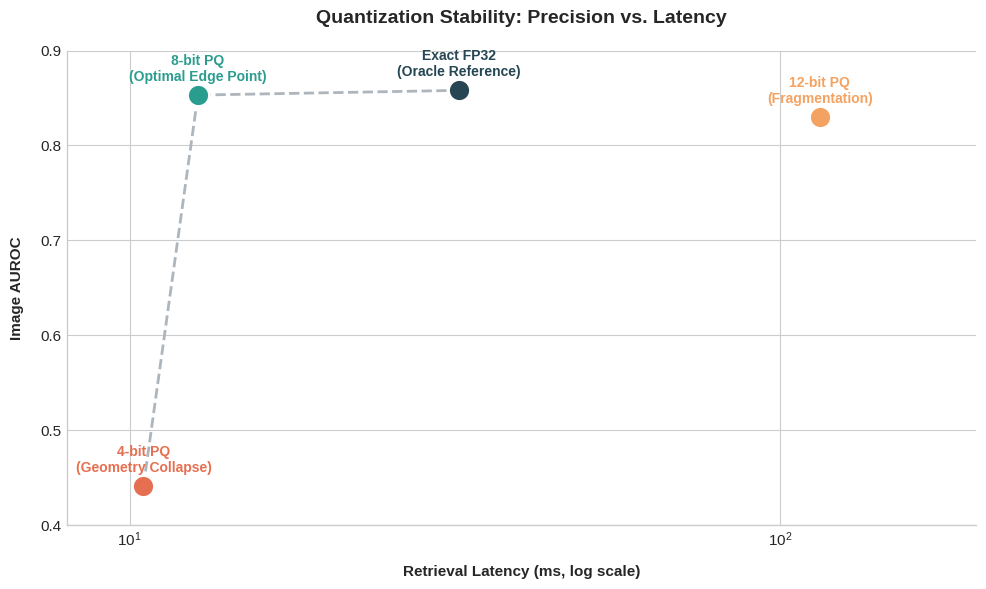

Here is the Python script that generated this plot:
import matplotlib.pyplot as plt
from pathlib import Path

# 1. The Exact Data (Latency ms, AUROC, Label, Hex Color)
data = [
    {"x": 10.50,  "y": 0.441, "label": "4-bit PQ\n(Geometry Collapse)", "c": "#e76f51"},
    {"x": 12.73,  "y": 0.853, "label": "8-bit PQ\n(Optimal Edge Point)", "c": "#2a9d8f"},
    {"x": 32.06,  "y": 0.858, "label": "Exact FP32\n(Oracle Reference)", "c": "#264653"},
    {"x": 115.00, "y": 0.830, "label": "12-bit PQ\n(Fragmentation)", "c": "#f4a261"}
]

# 2. Professional "Academic Minimalist" Styling
plt.style.use('seaborn-v0_8-whitegrid')
plt.rcParams.update({'font.family': 'sans-serif', 'font.size': 11})

fig, ax = plt.subplots(figsize=(10, 6), dpi=300)

# 3. Draw the Pareto frontier connecting the best points
# We connect 4-bit -> 8-bit -> Exact. We DO NOT connect 12-bit because it falls off the cliff.
ax.plot([10.50, 12.73, 32.06], [0.441, 0.853, 0.858], color="#adb5bd", linestyle="--", linewidth=2, zorder=2)

# 4. Plot the data points and temporary text
for p in data:
    # Draw large, clean bubbles with a white border to make them pop
    ax.scatter(p['x'], p['y'], s=250, c=p['c'], edgecolors="white", linewidths=2, zorder=5)
    
    # Place text slightly above the dot so it's easy to grab in Inkscape
    ax.text(p['x'], p['y'] + 0.015, p['label'], ha="center", fontweight="bold", fontsize=10, color=p['c'], zorder=6)

# 5. Clean up the axes (remove the "box" look)
ax.spines['top'].set_visible(False)
ax.spines['right'].set_visible(False)

# 6. Formatting
ax.set_xscale('log')
ax.set_xlim(8, 200)
ax.set_ylim(0.40, 0.90)

ax.set_xlabel("Retrieval Latency (ms, log scale)", fontweight='bold', labelpad=12)
ax.set_ylabel("Image AUROC", fontweight='bold', labelpad=12)
ax.set_title("Quantization Stability: Precision vs. Latency", fontweight='bold', pad=20, fontsize=14)

# 7. EXPORT AS SVG (The crucial step)
out_file = Path("results/bit_ablation_base.svg")
out_file.parent.mkdir(parents=True, exist_ok=True) # Ensure the results folder exists

plt.tight_layout()
plt.savefig(out_file, format="svg", bbox_inches='tight')

print(f"Success! Vector SVG saved to: {out_file}")
print("Next step: Open this file in Inkscape, ungroup, and drag your labels into place.")
